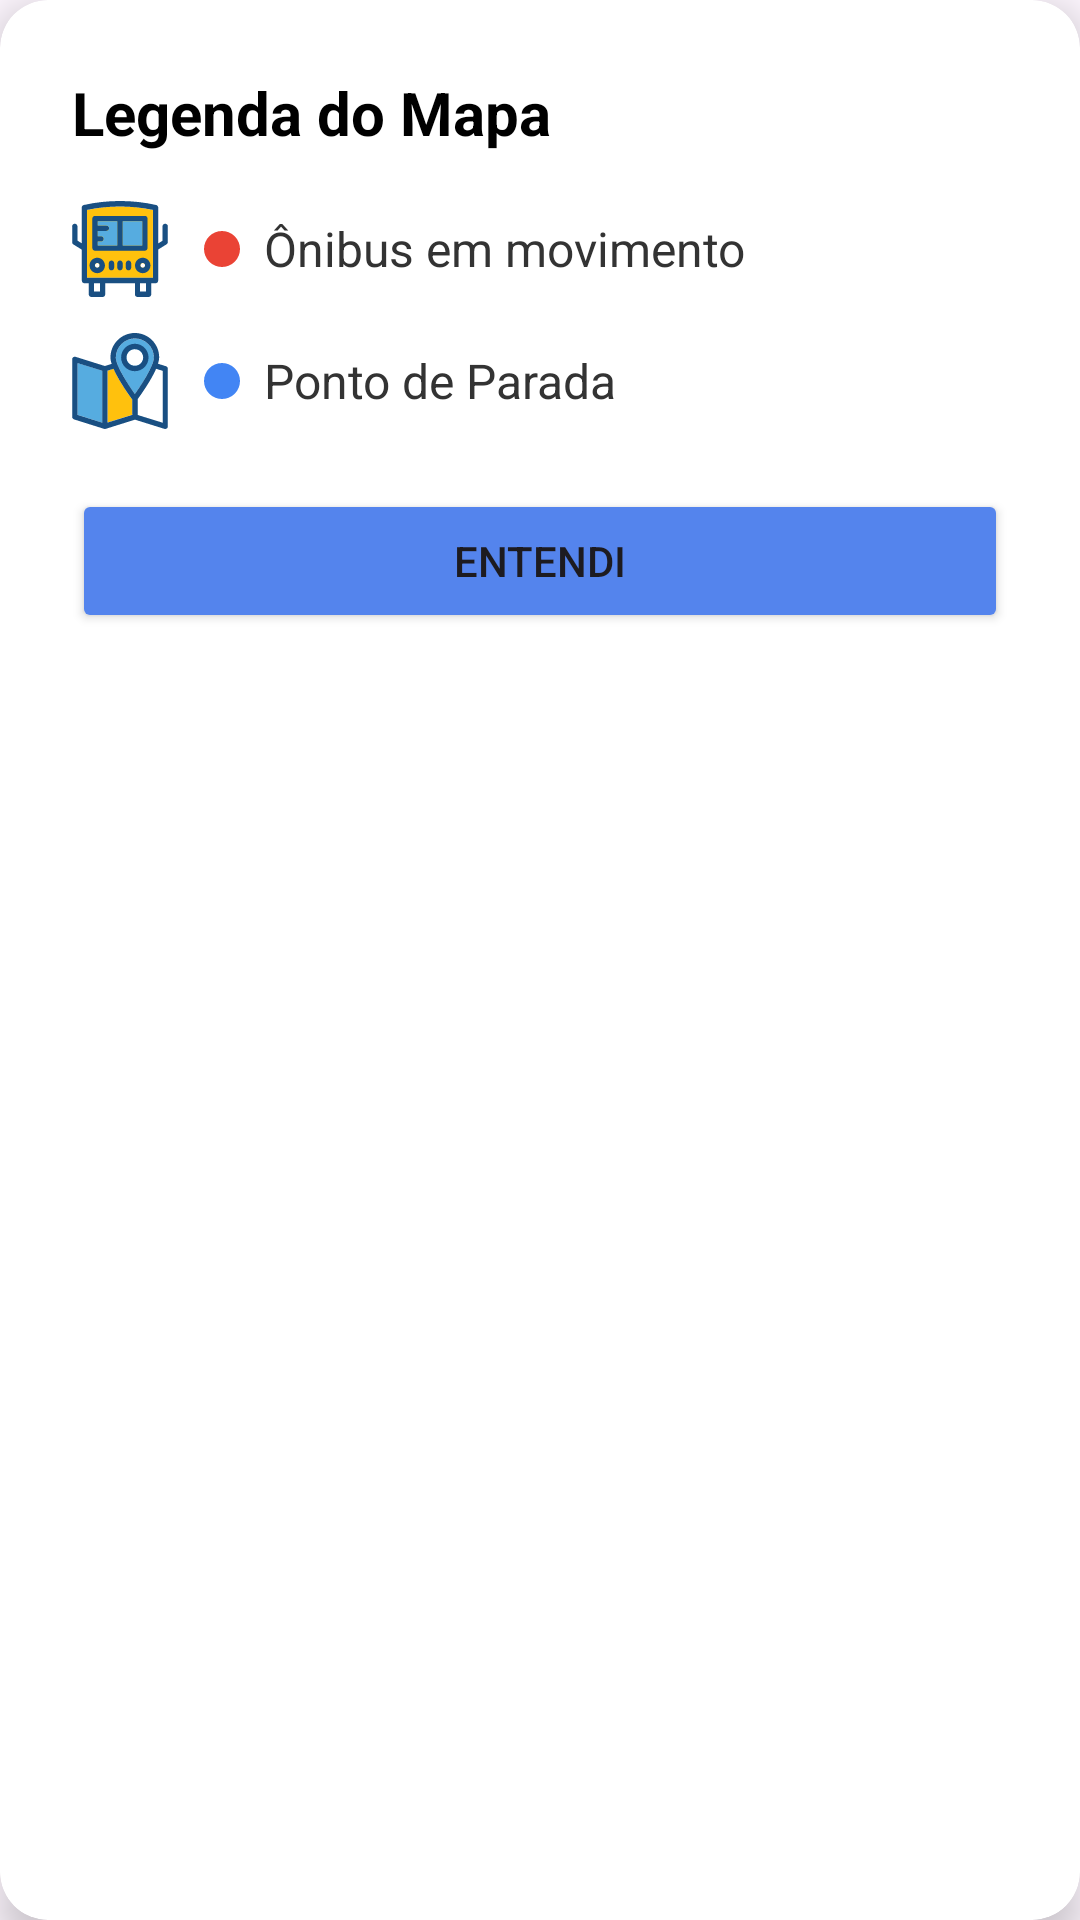

Write the Android layout XML for this screen, with the resource values it uses.
<!-- AndroidManifest.xml: application theme Theme.SPTransApp -->
<!-- res/layout/dialog_legend.xml -->
<?xml version="1.0" encoding="utf-8"?>
<androidx.cardview.widget.CardView xmlns:android="http://schemas.android.com/apk/res/android"
    xmlns:app="http://schemas.android.com/apk/res-auto"
    android:layout_width="300dp"
    android:layout_height="wrap_content"
    app:cardBackgroundColor="@android:color/white"
    app:cardCornerRadius="16dp"
    app:cardElevation="8dp">

    <LinearLayout
        android:layout_width="match_parent"
        android:layout_height="wrap_content"
        android:orientation="vertical"
        android:padding="24dp">

        <TextView
            android:layout_width="wrap_content"
            android:layout_height="wrap_content"
            android:layout_marginBottom="16dp"
            android:text="@string/title_map_legend"
            android:textColor="#000000"
            android:textSize="20sp"
            android:textStyle="bold" />

        <LinearLayout
            android:layout_width="match_parent"
            android:layout_height="wrap_content"
            android:layout_marginBottom="12dp"
            android:gravity="center_vertical"
            android:orientation="horizontal">

            <ImageView
                android:layout_width="32dp"
                android:layout_height="32dp"
                android:contentDescription="@string/bus_icon"
                android:src="@drawable/ic_bus" />

            <View
                android:layout_width="12dp"
                android:layout_height="12dp"
                android:layout_marginStart="12dp"
                android:background="@drawable/shape_circle"
                android:backgroundTint="#EA4335" />

            <TextView
                android:layout_width="wrap_content"
                android:layout_height="wrap_content"
                android:layout_marginStart="8dp"
                android:text="@string/label_bus_moving"
                android:textColor="#333333"
                android:textSize="16sp" />
        </LinearLayout>

        <LinearLayout
            android:layout_width="match_parent"
            android:layout_height="wrap_content"
            android:gravity="center_vertical"
            android:orientation="horizontal">

            <ImageView
                android:layout_width="32dp"
                android:layout_height="32dp"
                android:contentDescription="@string/stop_icon"
                android:src="@drawable/ic_stop" />

            <View
                android:layout_width="12dp"
                android:layout_height="12dp"
                android:layout_marginStart="12dp"
                android:background="@drawable/shape_circle"
                android:backgroundTint="#4285F4" />

            <TextView
                android:layout_width="wrap_content"
                android:layout_height="wrap_content"
                android:layout_marginStart="8dp"
                android:text="@string/label_bus_stop"
                android:textColor="#333333"
                android:textSize="16sp" />
        </LinearLayout>

        <Button
            android:id="@+id/btn_close_legend"
            android:layout_width="match_parent"
            android:layout_height="wrap_content"
            android:layout_marginTop="20dp"
            android:backgroundTint="@color/primary_color"
            android:text="@string/btn_got_it" />

    </LinearLayout>
</androidx.cardview.widget.CardView>
<!-- resources referenced by this layout -->
<resources>
  <color name="primary_color">#5484ED</color>
  <!-- drawable ic_bus: vector/xml drawable (drawable, 4031 chars, omitted) -->
  <!-- drawable ic_stop: vector/xml drawable (drawable, 2285 chars, omitted) -->
  <!-- drawable shape_circle (drawable) -->
  <?xml version="1.0" encoding="utf-8"?>
  <shape xmlns:android="http://schemas.android.com/apk/res/android"
      android:shape="oval">
      <solid android:color="#FFFFFF" /> <size
      android:width="12dp"
      android:height="12dp" />
  </shape>
  <string name="btn_got_it">Entendi</string>
  <string name="bus_icon">bus icon</string>
  <string name="label_bus_moving">Ônibus em movimento</string>
  <string name="label_bus_stop">Ponto de Parada</string>
  <string name="stop_icon">stop icon</string>
  <string name="title_map_legend">Legenda do Mapa</string>
  <style name="Theme.SPTransApp" parent="Base.Theme.SPTransApp" />
  <style name="Base.Theme.SPTransApp" parent="Theme.Material3.DayNight.NoActionBar">
          
          
      </style>
</resources>
